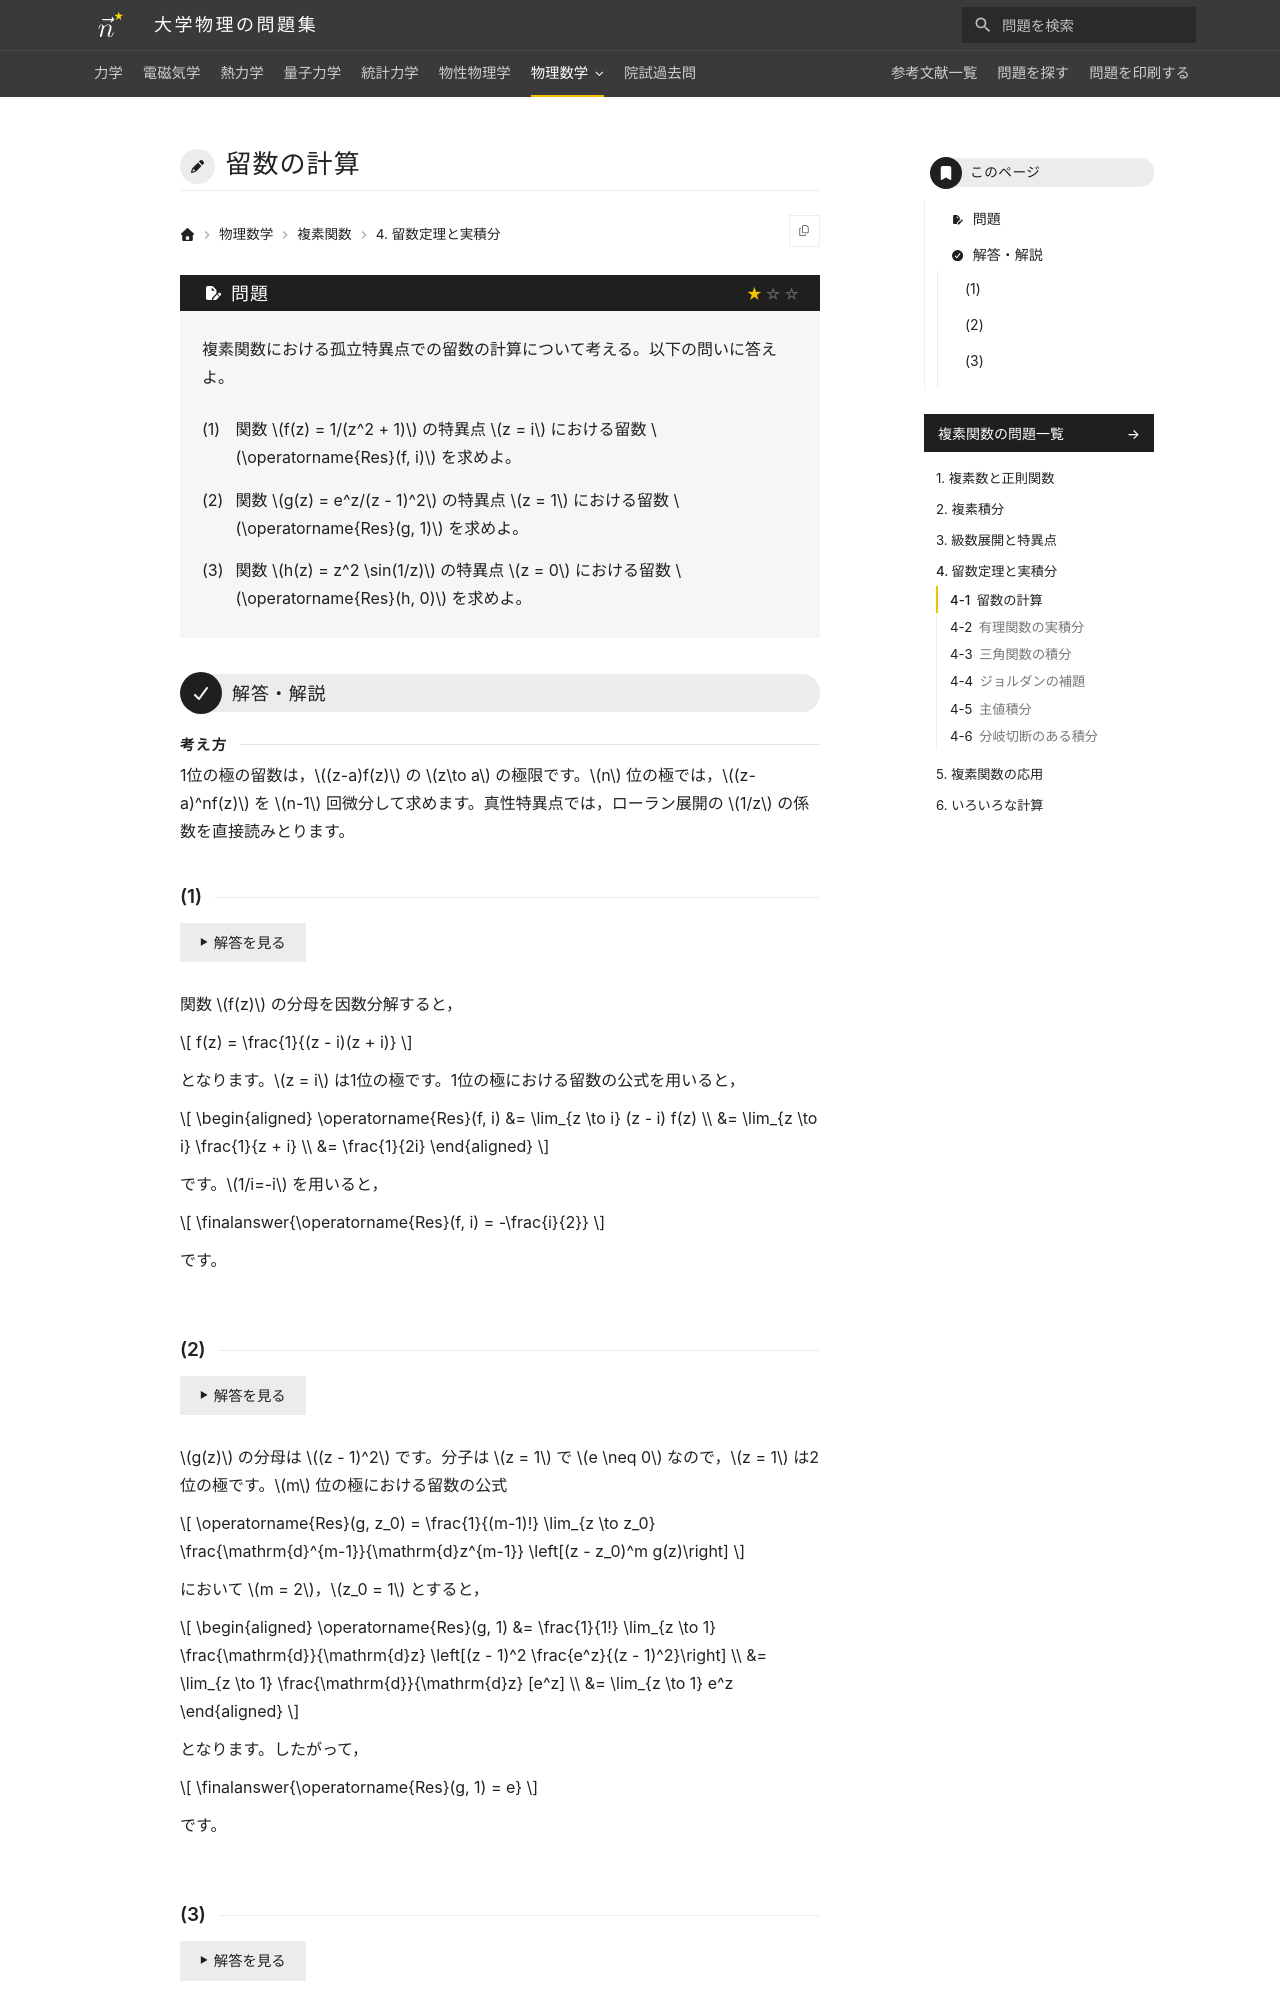

repository: Nanana-2/physics-site · page: 11complex_analysis/04/04_010/index.html · generator: mkdocs

---
tags:
  - 基本
---

# 留数の計算

## 問題
複素関数における孤立特異点での留数の計算について考える。以下の問いに答えよ。

(1) 関数 $f(z) = 1/(z^2 + 1)$ の特異点 $z = i$ における留数 $\operatorname{Res}(f, i)$ を求めよ。

(2) 関数 $g(z) = e^z/(z - 1)^2$ の特異点 $z = 1$ における留数 $\operatorname{Res}(g, 1)$ を求めよ。

(3) 関数 $h(z) = z^2 \sin(1/z)$ の特異点 $z = 0$ における留数 $\operatorname{Res}(h, 0)$ を求めよ。

---

## 解答・解説

### (1)
関数 $f(z)$ の分母を因数分解すると，

$$
f(z) = \frac{1}{(z - i)(z + i)}
$$

となります。$z = i$ は1位の極です。1位の極における留数の公式を適用すると，

$$
\begin{aligned}
\operatorname{Res}(f, i) &= \lim_{z \to i} (z - i) f(z) \\
&= \lim_{z \to i} \frac{1}{z + i} \\
&= \frac{1}{2i}
\end{aligned}
$$

となります。したがって，

$$
\finalanswer{\operatorname{Res}(f, i) = -\frac{i}{2}}
$$

です。
